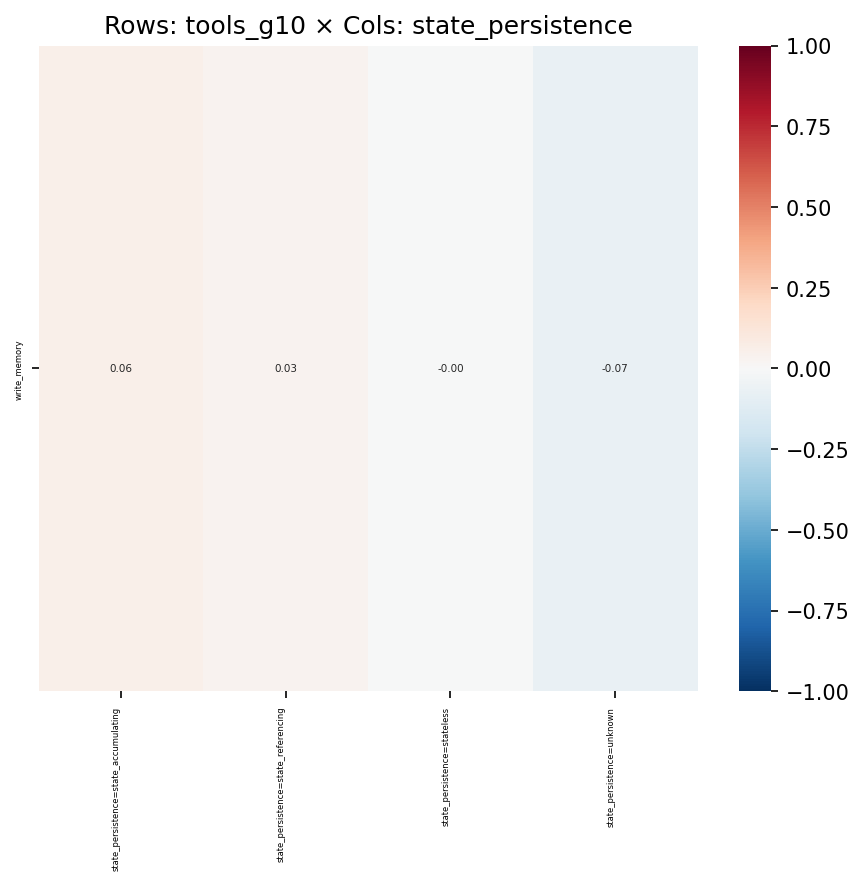

Source data for this figure (header and first rows):
, state_persistence=state_accumulating, state_persistence=state_referencing, state_persistence=stateless, state_persistence=unknown
write_memory, 0.0609, 0.03353, -0.004095, -0.071
